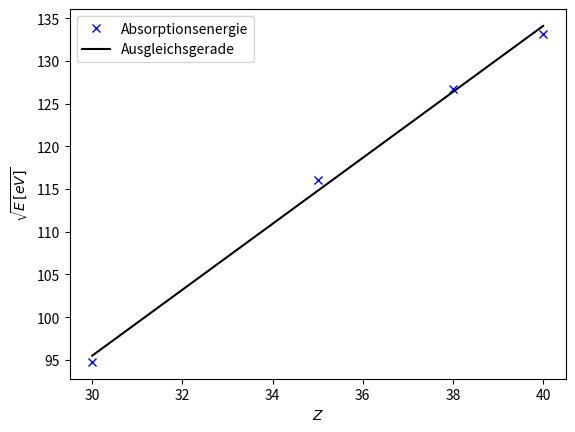

Write the Python code that produced this figure.
import matplotlib.pyplot as plt
import numpy as np
from scipy.optimize import curve_fit

E = np.array([8978.82, 13480.57, 17727.23, 16060.79])
Z = np.array([30, 35, 40, 38])

def f(x, a, b):
    return a*x + b

params, pcov = curve_fit(f, Z, np.sqrt(E))
uncertainties = np.sqrt(np.diag(pcov))
x = np.linspace(np.min(Z), np.max(Z), 100)
plt.plot(Z, np.sqrt(E), "bx", label="Absorptionsenergie")
plt.plot(x,f(x,*params),'k-', label='Ausgleichsgerade')
plt.ylabel(r'$\sqrt{E\,[eV]}$')
plt.xlabel(r'$Z$')
plt.legend()
plt.show()
print(params[0], params[1])